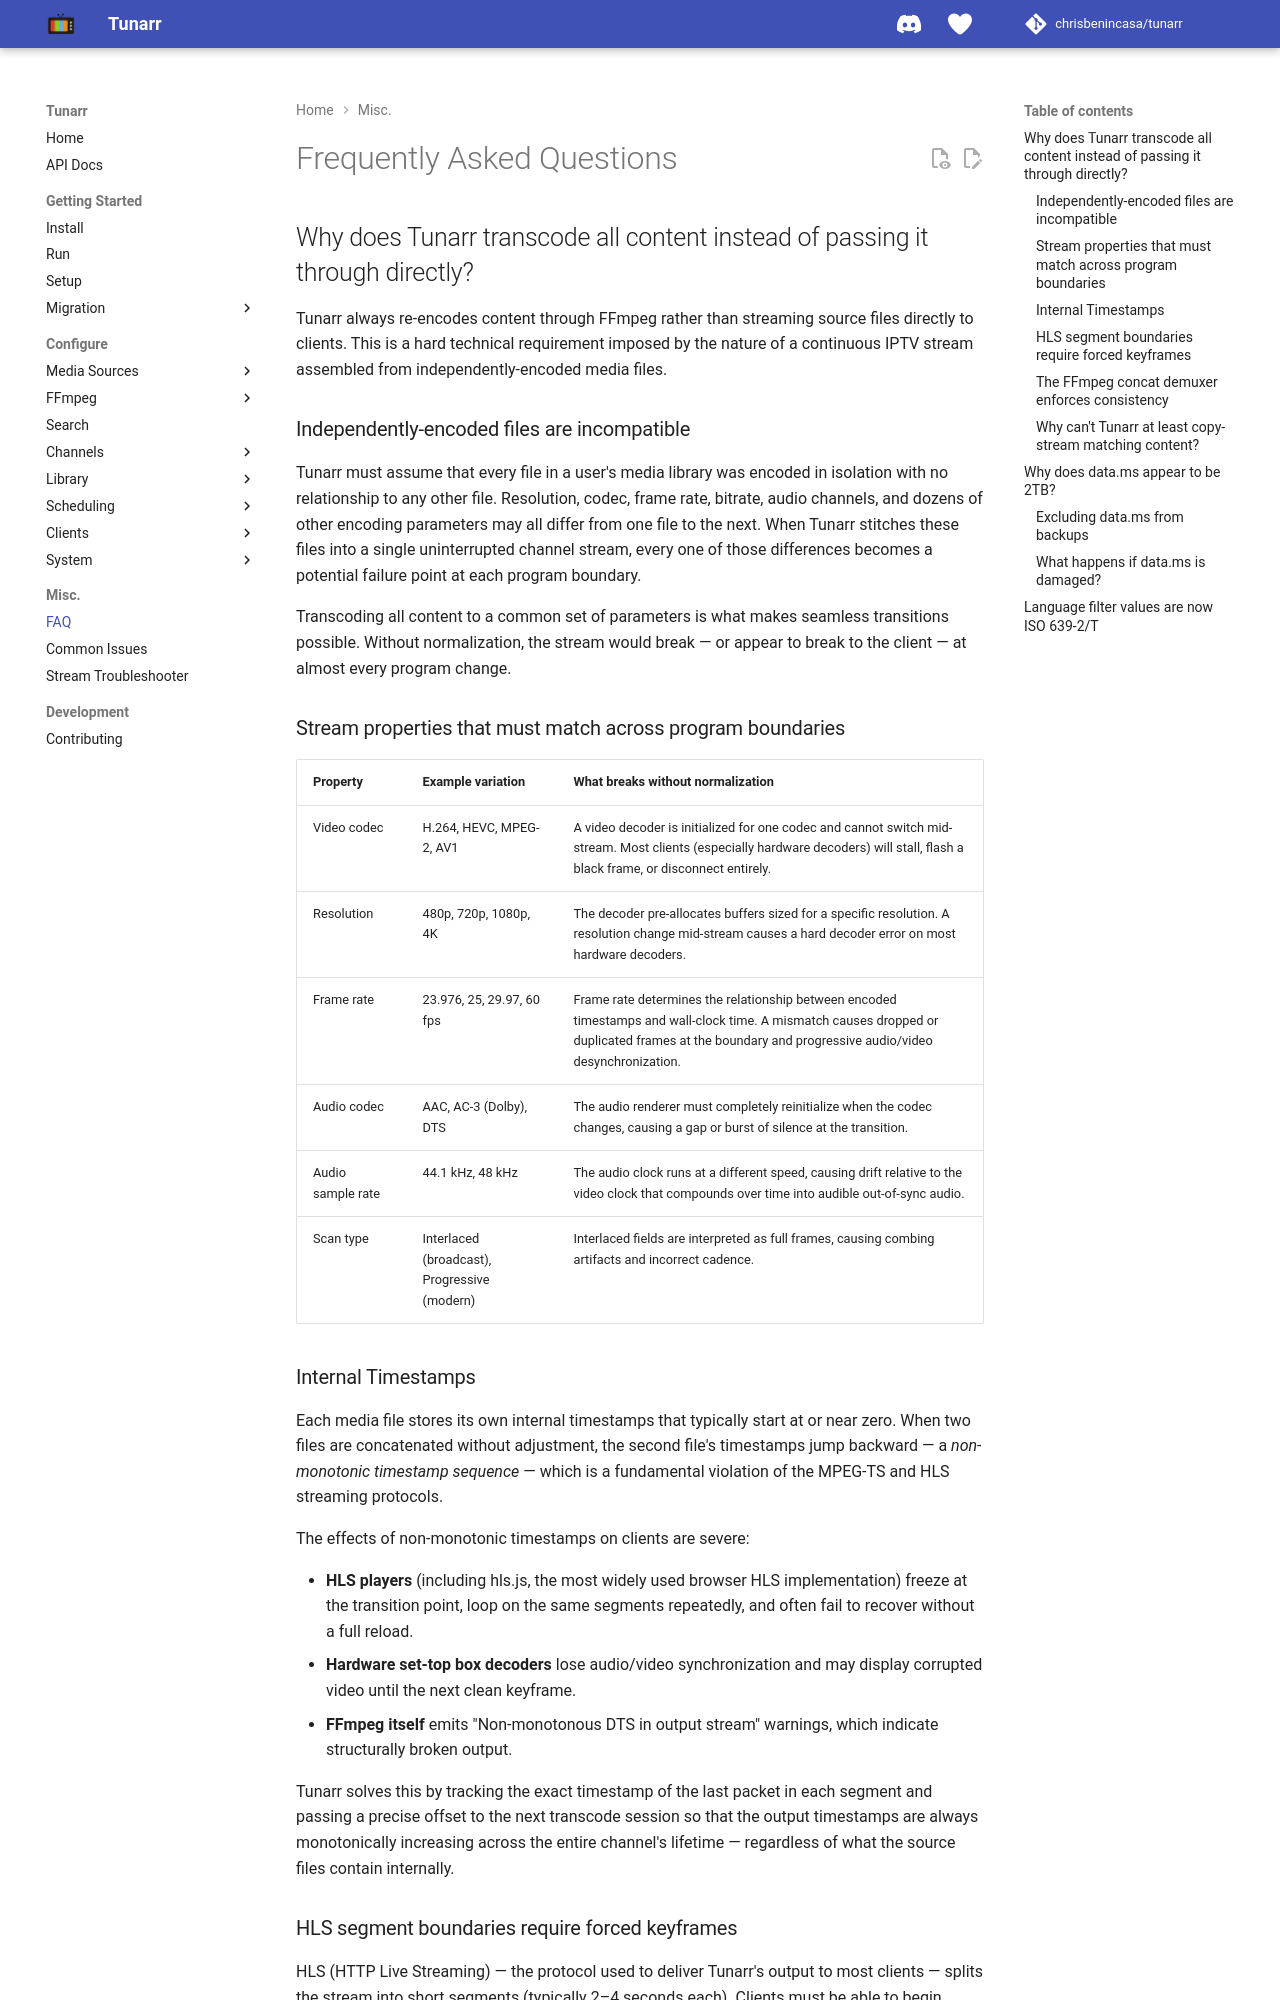

repository: TacoRocket/tunarr · page: misc/faq/index.html · generator: mkdocs

# Frequently Asked Questions

## Why does Tunarr transcode all content instead of passing it through directly?

Tunarr always re-encodes content through FFmpeg rather than streaming source files directly to clients. This is a hard technical requirement imposed by the nature of a continuous IPTV stream assembled from independently-encoded media files.

### Independently-encoded files are incompatible

Tunarr must assume that every file in a user's media library was encoded in isolation with no relationship to any other file. Resolution, codec, frame rate, bitrate, audio channels, and dozens of other encoding parameters may all differ from one file to the next. When Tunarr stitches these files into a single uninterrupted channel stream, every one of those differences becomes a potential failure point at each program boundary.

Transcoding all content to a common set of parameters is what makes seamless transitions possible. Without normalization, the stream would break — or appear to break to the client — at almost every program change.

### Stream properties that must match across program boundaries

| Property | Example variation | What breaks without normalization |
|---|---|---|
| Video codec | H.264, HEVC, MPEG-2, AV1 | A video decoder is initialized for one codec and cannot switch mid-stream. Most clients (especially hardware decoders) will stall, flash a black frame, or disconnect entirely. |
| Resolution | 480p, 720p, 1080p, 4K | The decoder pre-allocates buffers sized for a specific resolution. A resolution change mid-stream causes a hard decoder error on most hardware decoders. |
| Frame rate | 23.976, 25, 29.97, 60 fps | Frame rate determines the relationship between encoded timestamps and wall-clock time. A mismatch causes dropped or duplicated frames at the boundary and progressive audio/video desynchronization. |
| Audio codec | AAC, AC-3 (Dolby), DTS | The audio renderer must completely reinitialize when the codec changes, causing a gap or burst of silence at the transition. |
| Audio sample rate | 44.1 kHz, 48 kHz | The audio clock runs at a different speed, causing drift relative to the video clock that compounds over time into audible out-of-sync audio. |
| Scan type | Interlaced (broadcast), Progressive (modern) | Interlaced fields are interpreted as full frames, causing combing artifacts and incorrect cadence. |

### Internal Timestamps

Each media file stores its own internal timestamps that typically start at or near zero. When two files are concatenated without adjustment, the second file's timestamps jump backward — a _non-monotonic timestamp sequence_ — which is a fundamental violation of the MPEG-TS and HLS streaming protocols.

The effects of non-monotonic timestamps on clients are severe:

- **HLS players** (including hls.js, the most widely used browser HLS implementation) freeze at the transition point, loop on the same segments repeatedly, and often fail to recover without a full reload.
- **Hardware set-top box decoders** lose audio/video synchronization and may display corrupted video until the next clean keyframe.
- **FFmpeg itself** emits "Non-monotonous DTS in output stream" warnings, which indicate structurally broken output.

Tunarr solves this by tracking the exact timestamp of the last packet in each segment and passing a precise offset to the next transcode session so that the output timestamps are always monotonically increasing across the entire channel's lifetime — regardless of what the source files contain internally.
